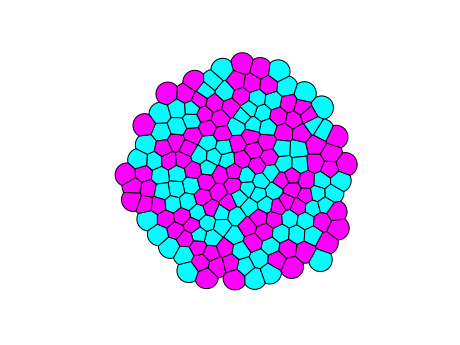

Source data for this figure (header and first rows):
ID, x-Position, y-Position, z-Position, Radius, N, G, q, eps_N, Moran
641, 0.7349, -3.625, -1.696, 0.9088, 1.4518717099331424e-19, 0.09857, 0.9, -6.687, 0.4152
641, -0.9028, -1.048, 4.245, 0.8807, 1.817508062241352e-57, 0.09849, 0.9, -6.687, 0.4152
641, 1.135, -0.4604, 0.03712, 0.9207, 3.134586311902905e-109, 0.0986, 0.9, -6.687, 0.4152
641, -1.685, -1.872, 3.923, 0.9102, 3.896953888972304e-82, 0.09847, 0.9, -6.687, 0.4152
641, 2.954, 0.09786, -1.167, 0.9363, 1.5136997609330401e-09, 0.0986, 0.9, -6.687, 0.4152
641, 1.055, 3.979, -1.408, 0.7537, 1.532486117797073e-101, 0.09854, 0.9, -6.687, 0.4152
641, -3.683, -2.23, -2.677, 0.8878, 2.368983853049564e-74, 0.09847, 0.9, -6.687, 0.4152
641, -0.6367, -1.926, 2.089, 0.9643, 1.012588017141367e-72, 0.09854, 0.9, -6.687, 0.4152
641, -0.3242, -2.061, -3.545, 0.9337, 0.09859, 1.1509307832889558e-11, 0.9, -6.687, 0.4152
641, 0.7273, 2.856, -5.129, 0.8617, 0.09861, 2.5041263420552987e-23, 0.9, -6.687, 0.4152
641, 0.7618, -1.716, 2.06, 0.8993, 2.581315205444756e-108, 0.09856, 0.9, -6.687, 0.4152
641, -2.789, 0.6201, 1.376, 0.961, 3.064566702286088e-70, 0.09848, 0.9, -6.687, 0.4152
641, -5.15, -1.135, -1.176, 0.8682, 5.043723269615098e-39, 0.09842, 0.9, -6.687, 0.4152
641, -0.2393, 3.922, 3.214, 0.8011, 2.7638426382168083e-88, 0.09848, 0.9, -6.687, 0.4152
641, -3.254, -3.729, -1.262, 0.8872, 8.211031200168165e-78, 0.09846, 0.9, -6.687, 0.4152
641, -0.9691, -2.027, -5.612, 0.9339, 2.340067022850862e-89, 0.09851, 0.9, -6.687, 0.4152
641, 3.19, -3.459, 3.445, 0.8331, 0.09861, 8.111547748222143e-20, 0.9, -6.687, 0.4152
641, 5.206, -0.1753, 2.633, 0.9241, 0.0986, 4.601778346320334e-09, 0.9, -6.687, 0.4152
641, 2.802, 1.41, -0.7478, 0.8305, 5.9438702398984444e-24, 0.09859, 0.9, -6.687, 0.4152
641, 3.47, -0.3438, -4.7, 0.8713, 0.09859, 1.0808366054809505e-10, 0.9, -6.687, 0.4152
641, 1.589, -2.164, 2.542, 0.8779, 3.2003681919676662e-111, 0.09855, 0.9, -6.687, 0.4152
641, -0.9845, 1.522, 4.415, 0.8986, 7.928018303436462e-79, 0.09848, 0.9, -6.687, 0.4152
641, -3.705, 4.664, 0.8665, 0.9345, 1.977779623352243e-48, 0.09842, 0.9, -6.687, 0.4152
641, -2.591, -1.601, -1.842, 0.8644, 8.176112379925687e-78, 0.09851, 0.9, -6.687, 0.4152
641, -2.446, 0.3894, 3.621, 0.8434, 1.053420222201712e-45, 0.09847, 0.9, -6.687, 0.4152
641, 1.007, -5.337, 0.7016, 0.8779, 1.126477018122346e-80, 0.0985, 0.9, -6.687, 0.4152
641, -1.432, 2.795, -0.9419, 0.8912, 3.8116342678980763e-91, 0.09852, 0.9, -6.687, 0.4152
641, -3.468, 3.033, 3.504, 0.8552, 2.790724758103667e-43, 0.09841, 0.9, -6.687, 0.4152
641, -1.211, 0.4936, -2.87, 0.8735, 6.519275766258867e-97, 0.09855, 0.9, -6.687, 0.4152
641, -2.105, -2.623, 2.748, 0.9678, 2.7759523121985887e-58, 0.09848, 0.9, -6.687, 0.4152
641, 2.815, -3.852, -1.794, 0.9436, 6.384296421044184e-08, 0.09856, 0.9, -6.687, 0.4152
641, 2.84, 1.496, 3.201, 0.851, 7.120126492604355e-11, 0.09856, 0.9, -6.687, 0.4152
641, 1.578, -2.097, -4.836, 0.9348, 6.146191109636372e-95, 0.09856, 0.9, -6.687, 0.4152
641, 3.838, 0.9209, 3.49, 0.8309, 0.0986, 6.667603535937728e-19, 0.9, -6.687, 0.4152
641, -0.6453, -2.964, -0.8594, 0.7937, 0.09778, 0.0008128, 0.9, -6.687, 0.4152
641, 0.8734, 2.013, -2.803, 0.9107, 1.3801033706576676e-113, 0.09857, 0.9, -6.687, 0.4152
641, 4.255, -1.571, -1.514, 0.7641, 1.931289118066199e-119, 0.09857, 0.9, -6.687, 0.4152
641, 5.485, 1.261, -2.755, 0.8428, 0.0986, 1.4382216383775312e-13, 0.9, -6.687, 0.4152
641, 1.774, 1.241, -0.8788, 0.9262, 7.668727723718538e-26, 0.0986, 0.9, -6.687, 0.4152
641, 3.783, 1.303, -1.662, 0.8633, 1.1428508537488832e-23, 0.09859, 0.9, -6.687, 0.4152
641, 0.1312, -0.1036, 0.3695, 0.8534, 8.494141218527192e-111, 0.09858, 0.9, -6.687, 0.4152
641, -2.52, 1.305, -0.226, 0.9116, 9.051687929163627e-73, 0.09851, 0.9, -6.687, 0.4152
641, 1.84, 0.2204, -4.951, 0.8029, 0.09859, 3.8555772934860326e-10, 0.9, -6.687, 0.4152
641, -4.153, 1.633, -3.729, 0.8507, 2.1957326007686796e-60, 0.09844, 0.9, -6.687, 0.4152
641, -1.025, 1.991, 1.375, 0.8677, 5.978899367664366e-97, 0.09853, 0.9, -6.687, 0.4152
641, -4.541, -2.731, 1.237, 0.8391, 1.9331173813949574e-45, 0.09842, 0.9, -6.687, 0.4152
641, 0.5873, 2.713, -4.167, 0.8076, 5.435324010079062e-95, 0.09855, 0.9, -6.687, 0.4152
641, 3.066, -4.792, 2.785, 0.8103, 7.900661901975178e-81, 0.0985, 0.9, -6.687, 0.4152
641, -0.8564, 0.9922, 1.781, 0.9595, 1.7191387617306454e-94, 0.09854, 0.9, -6.687, 0.4152
641, -3.104, 4.542, -0.2637, 0.9557, 3.7088532106865865e-53, 0.09845, 0.9, -6.687, 0.4152
641, -0.167, 3.732, -0.03042, 0.895, 8.710541851217808e-91, 0.09852, 0.9, -6.687, 0.4152
641, 0.05865, -5.746, 1.023, 0.9116, 3.967963269575771e-77, 0.09849, 0.9, -6.687, 0.4152
641, -4.351, 0.7018, 3.817, 0.8922, 1.2268845439917489e-35, 0.0984, 0.9, -6.687, 0.4152
641, -4.194, 0.4115, 2.726, 0.906, 8.871397307866636e-55, 0.09842, 0.9, -6.687, 0.4152
641, -0.4263, 0.4368, -0.113, 0.8529, 2.666820919562096e-103, 0.09857, 0.9, -6.687, 0.4152
641, -2.764, 1.18, 5.482, 0.7799, 2.5901742212789226e-41, 0.09841, 0.9, -6.687, 0.4152
641, -3.258, -2.661, -0.698, 0.9173, 8.411548352124087e-74, 0.09847, 0.9, -6.687, 0.4152
641, -1.329, -3.149, 5.423, 0.8089, 4.240500844734465e-52, 0.09843, 0.9, -6.687, 0.4152
641, 0.9863, -1.355, 4.924, 0.8523, 4.547749039629766e-91, 0.09849, 0.9, -6.687, 0.4152
641, 2.704, 3.099, 2.133, 0.8525, 0.0986, 2.902656789900091e-13, 0.9, -6.687, 0.4152
... 441 more rows
